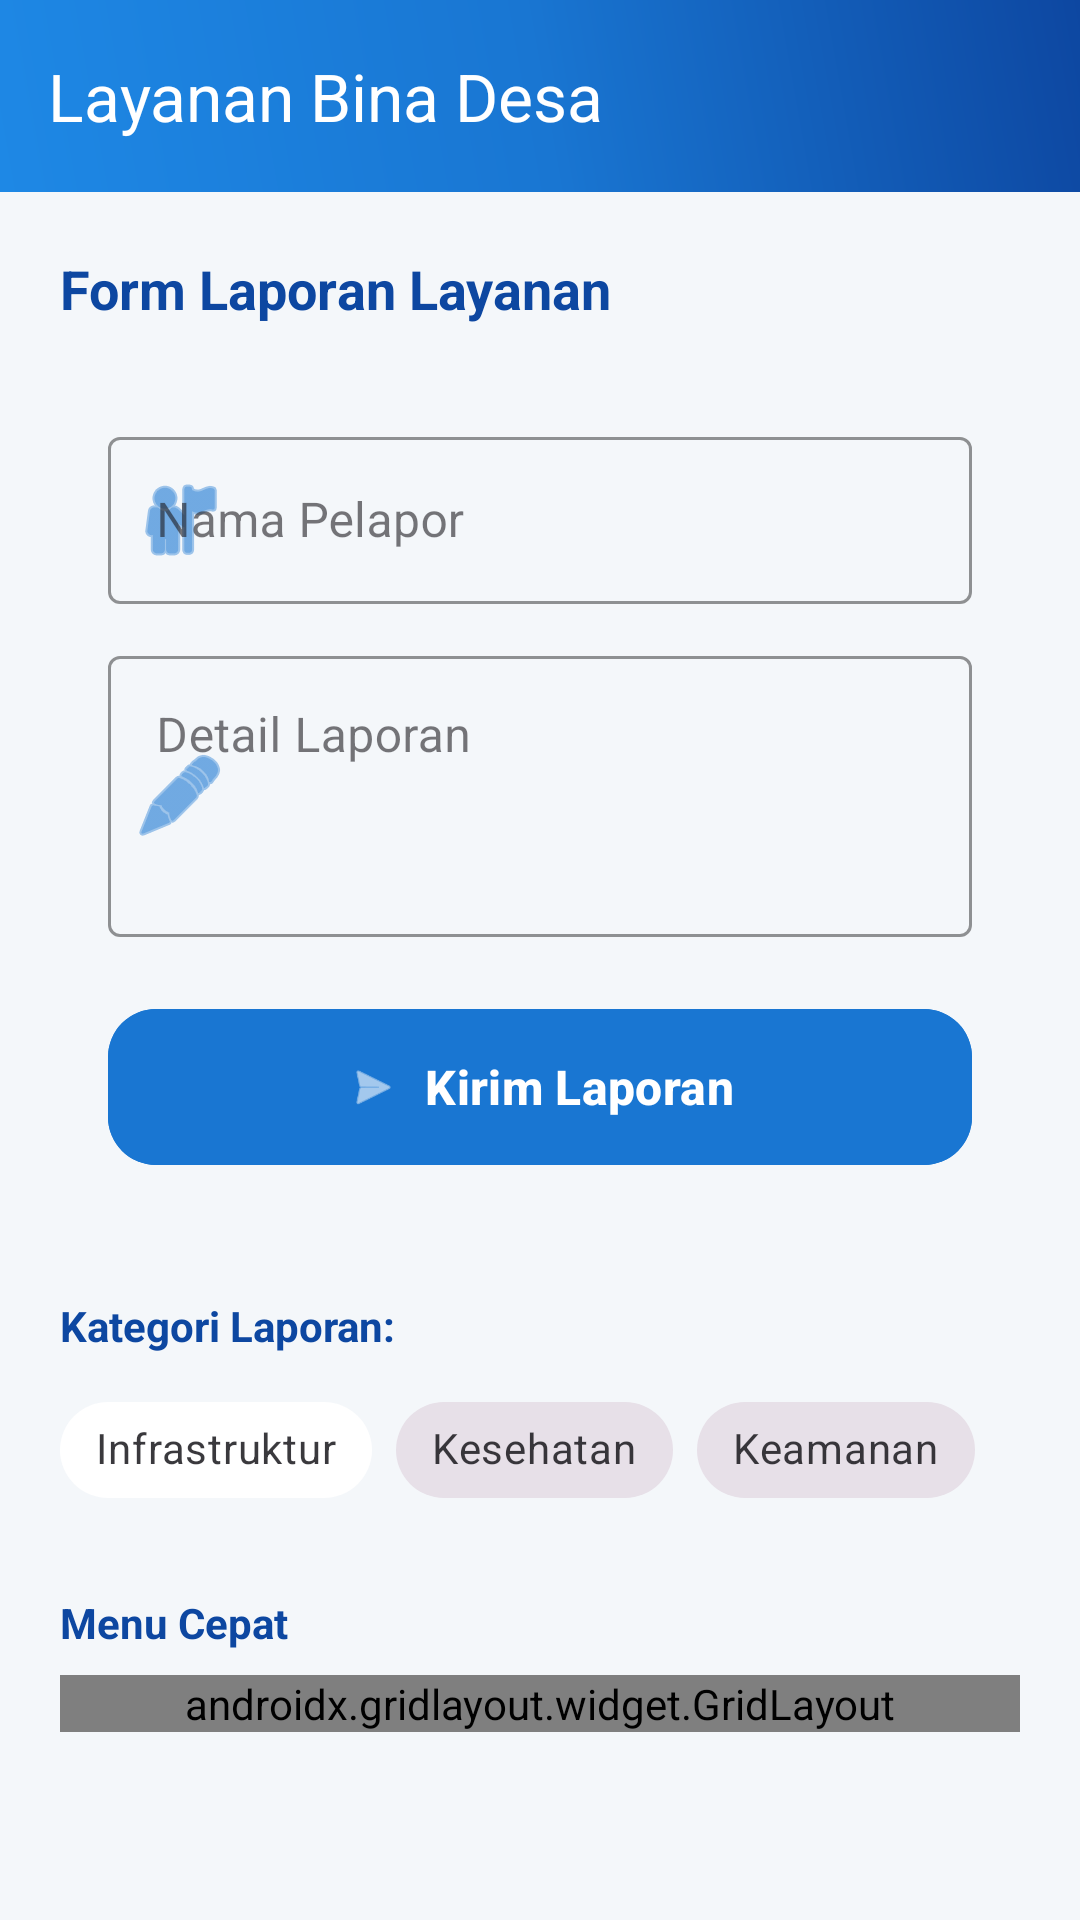

Here is an Android app screen rendered from its layout file. Give the layout XML and the strings, colors and styles it references.
<!-- AndroidManifest.xml: application theme Theme.Alyahcat -->
<!-- res/layout/activity_delpan.xml -->
<?xml version="1.0" encoding="utf-8"?>
<androidx.constraintlayout.widget.ConstraintLayout
    xmlns:android="http://schemas.android.com/apk/res/android"
    xmlns:app="http://schemas.android.com/apk/res-auto"
    xmlns:tools="http://schemas.android.com/tools"
    android:layout_width="match_parent"
    android:layout_height="match_parent"
    android:background="#F4F7FA"
    tools:context=".Home.pertemuan_8.DelpanActivity">

    <androidx.appcompat.widget.Toolbar
        android:id="@+id/toolbar"
        android:layout_width="match_parent"
        android:layout_height="?attr/actionBarSize"
        android:background="@drawable/bg_blue_gradient"
        app:navigationIcon="@drawable/ic_arrow_back"
        app:title="Layanan Bina Desa"
        app:titleTextColor="@android:color/white"
        app:layout_constraintTop_toTopOf="parent" />

    <ScrollView
        android:layout_width="match_parent"
        android:layout_height="0dp"
        app:layout_constraintBottom_toBottomOf="parent"
        app:layout_constraintTop_toBottomOf="@id/toolbar">

        <LinearLayout
            android:layout_width="match_parent"
            android:layout_height="wrap_content"
            android:orientation="vertical"
            android:padding="20dp">

            <TextView
                android:layout_width="wrap_content"
                android:layout_height="wrap_content"
                android:text="Form Laporan Layanan"
                android:textSize="18sp"
                android:textStyle="bold"
                android:textColor="#0D47A1"
                android:layout_marginBottom="16dp"/>

            <LinearLayout
                android:layout_width="match_parent"
                android:layout_height="wrap_content"
                android:background="@drawable/bg_form_desa"
                android:orientation="vertical"
                android:padding="16dp"
                android:elevation="4dp">

                <com.google.android.material.textfield.TextInputLayout
                    android:id="@+id/tlNama"
                    style="@style/Widget.MaterialComponents.TextInputLayout.OutlinedBox"
                    android:layout_width="match_parent"
                    android:layout_height="wrap_content"
                    android:hint="Nama Pelapor"
                    app:boxStrokeColor="#1976D2"
                    app:hintTextColor="#1976D2"
                    app:startIconDrawable="@android:drawable/ic_menu_myplaces"
                    app:startIconTint="#1976D2">
                    <com.google.android.material.textfield.TextInputEditText
                        android:id="@+id/etNama"
                        android:layout_width="match_parent"
                        android:layout_height="wrap_content" />
                </com.google.android.material.textfield.TextInputLayout>

                <com.google.android.material.textfield.TextInputLayout
                    android:id="@+id/tlLaporan"
                    style="@style/Widget.MaterialComponents.TextInputLayout.OutlinedBox"
                    android:layout_width="match_parent"
                    android:layout_height="wrap_content"
                    android:layout_marginTop="12dp"
                    android:hint="Detail Laporan"
                    app:boxStrokeColor="#1976D2"
                    app:hintTextColor="#1976D2"
                    app:startIconDrawable="@android:drawable/ic_menu_edit"
                    app:startIconTint="#1976D2">
                    <com.google.android.material.textfield.TextInputEditText
                        android:id="@+id/etLaporan"
                        android:layout_width="match_parent"
                        android:layout_height="wrap_content"
                        android:gravity="top"
                        android:inputType="textMultiLine"
                        android:lines="3" />
                </com.google.android.material.textfield.TextInputLayout>

                <com.google.android.material.button.MaterialButton
                    android:id="@+id/btnKirim"
                    android:layout_width="match_parent"
                    android:layout_height="60dp"
                    android:layout_marginTop="20dp"
                    android:text="Kirim Laporan"
                    android:textSize="16sp"
                    android:textStyle="bold"
                    android:backgroundTint="#1976D2"
                    app:cornerRadius="16dp"
                    app:icon="@android:drawable/ic_menu_send"
                    app:iconGravity="textStart" />
            </LinearLayout>

            <TextView
                android:layout_width="wrap_content"
                android:layout_height="wrap_content"
                android:layout_marginTop="24dp"
                android:text="Kategori Laporan:"
                android:textColor="#0D47A1"
                android:textStyle="bold" />

            <com.google.android.material.chip.ChipGroup
                android:id="@+id/chipGroupFilter"
                android:layout_width="match_parent"
                android:layout_height="wrap_content"
                android:layout_marginTop="8dp"
                app:singleSelection="true">

                <com.google.android.material.chip.Chip
                    android:id="@+id/chipInfrastruktur"
                    style="@style/Widget.MaterialComponents.Chip.Filter"
                    android:layout_width="wrap_content"
                    android:layout_height="wrap_content"
                    android:text="Infrastruktur"
                    app:chipBackgroundColor="@android:color/white"
                    app:chipStrokeColor="#1976D2" />

                <com.google.android.material.chip.Chip
                    android:id="@+id/chipKesehatan"
                    style="@style/Widget.MaterialComponents.Chip.Filter"
                    android:layout_width="wrap_content"
                    android:layout_height="wrap_content"
                    android:text="Kesehatan" />

                <com.google.android.material.chip.Chip
                    android:id="@+id/chipKeamanan"
                    style="@style/Widget.MaterialComponents.Chip.Filter"
                    android:layout_width="wrap_content"
                    android:layout_height="wrap_content"
                    android:text="Keamanan" />
            </com.google.android.material.chip.ChipGroup>

            <TextView
                android:layout_width="wrap_content"
                android:layout_height="wrap_content"
                android:layout_marginTop="24dp"
                android:text="Menu Cepat"
                android:textColor="#0D47A1"
                android:textStyle="bold" />

            <androidx.gridlayout.widget.GridLayout
                android:id="@+id/gridLayoutMenu"
                android:layout_width="match_parent"
                android:layout_height="wrap_content"
                android:layout_marginTop="8dp"
                app:columnCount="2"
                app:alignmentMode="alignMargins">

                <com.google.android.material.button.MaterialButton
                    style="@style/Widget.MaterialComponents.Button.OutlinedButton"
                    android:layout_width="0dp"
                    android:layout_height="wrap_content"
                    android:text="Ambulan"
                    android:textColor="#1976D2"
                    app:strokeColor="#1976D2"
                    app:layout_columnWeight="1"
                    android:layout_margin="4dp"/>

                <com.google.android.material.button.MaterialButton
                    style="@style/Widget.MaterialComponents.Button.OutlinedButton"
                    android:layout_width="0dp"
                    android:layout_height="wrap_content"
                    android:text="Damkar"
                    android:textColor="#1976D2"
                    app:strokeColor="#1976D2"
                    app:layout_columnWeight="1"
                    android:layout_margin="4dp"/>

            </androidx.gridlayout.widget.GridLayout>

        </LinearLayout>
    </ScrollView>

</androidx.constraintlayout.widget.ConstraintLayout>
<!-- resources referenced by this layout -->
<resources>
  <!-- drawable bg_blue_gradient (drawable) -->
  <?xml version="1.0" encoding="utf-8"?>
  <shape xmlns:android="http://schemas.android.com/apk/res/android">
      <gradient
          android:startColor="#1E88E5"
          android:centerColor="#1976D2"
          android:endColor="#0D47A1"
          android:angle="45" />
  </shape>
  <style name="Theme.Alyahcat" parent="Base.Theme.Alyahcat" />
  <style name="Base.Theme.Alyahcat" parent="Theme.Material3.DayNight.NoActionBar">
          
          <item name="colorPrimary">#6750A4</item>
          <item name="colorOnPrimary">#FFFFFF</item>
          <item name="colorPrimaryContainer">#EADDFF</item>
          <item name="colorOnPrimaryContainer">#21005D</item>
          <item name="android:windowBackground">#F8FAFC</item>
          <item name="android:statusBarColor">?attr/colorPrimary</item>
      </style>
</resources>
